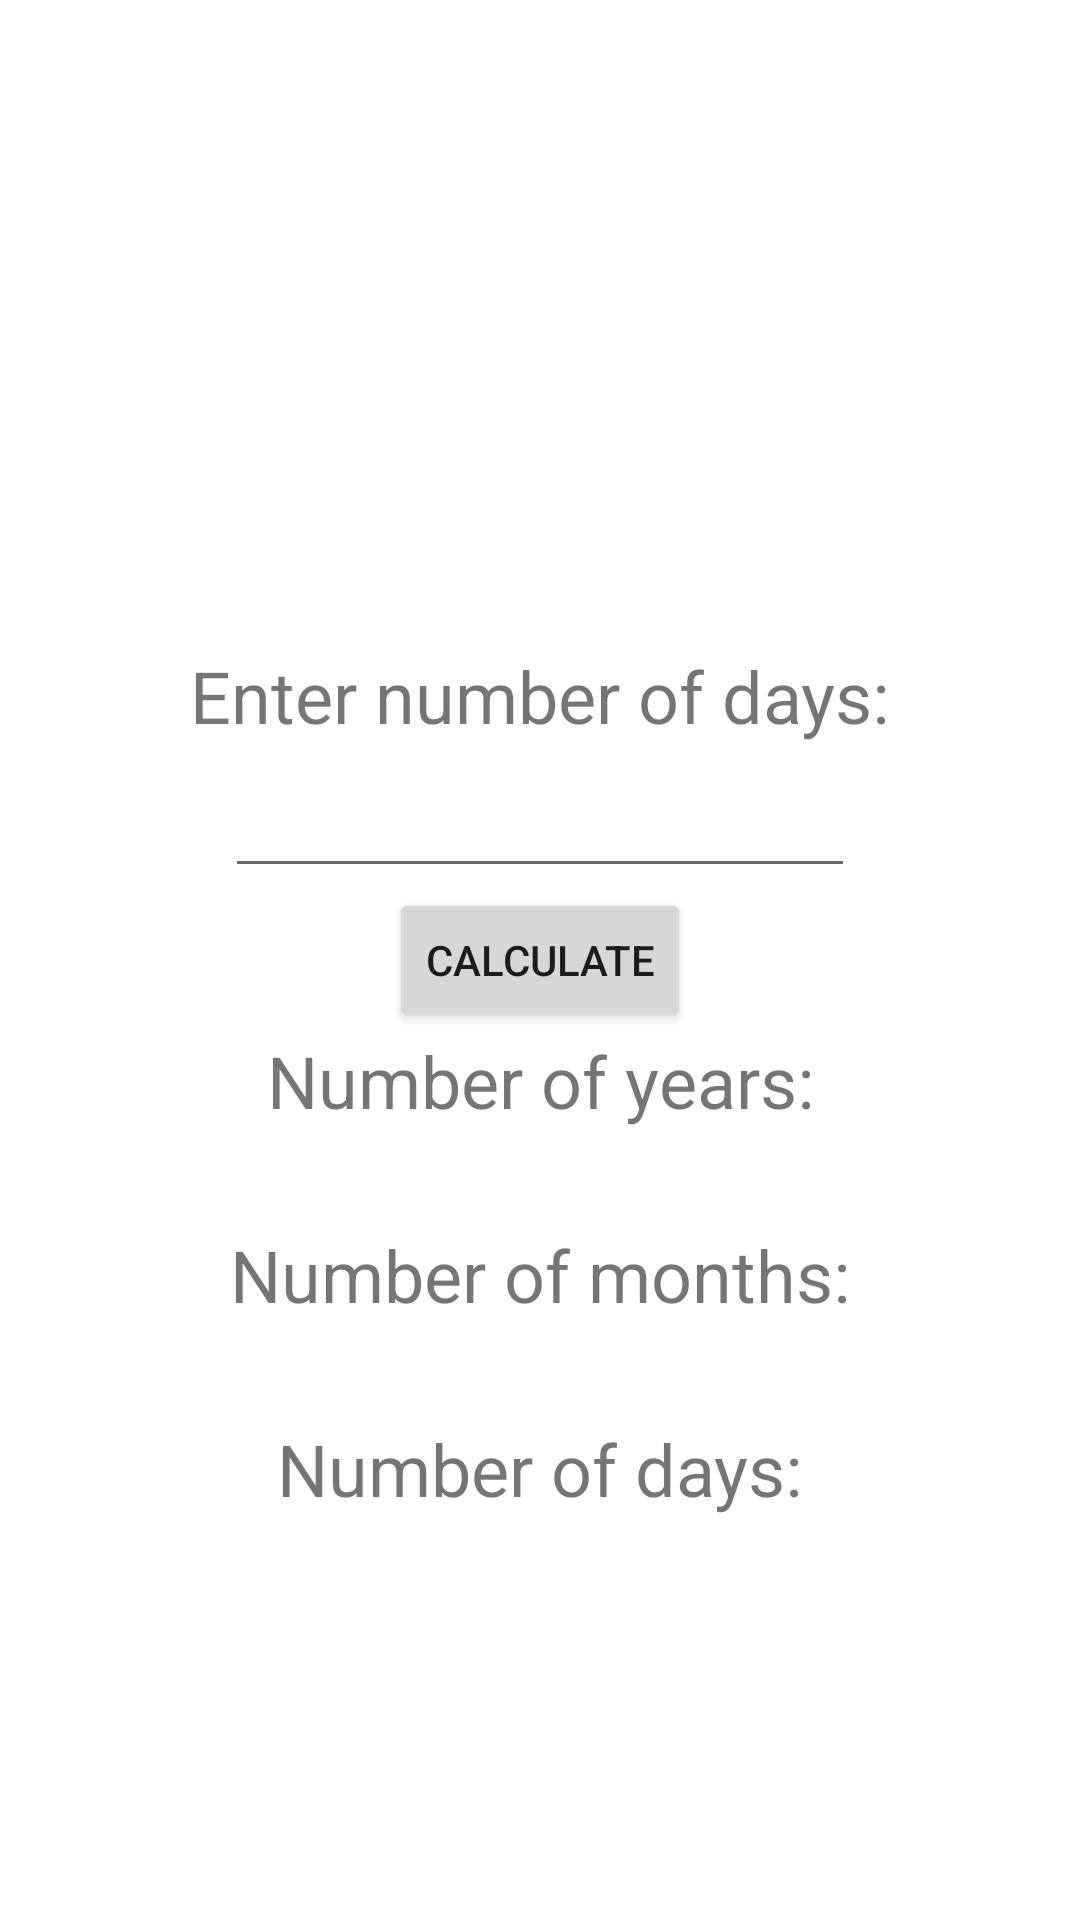

Android layout source for this screen:
<!-- AndroidManifest.xml: application theme Theme.DaniMjeseciGodine -->
<!-- res/layout/fragment_date.xml -->
<?xml version="1.0" encoding="utf-8"?>
<FrameLayout xmlns:android="http://schemas.android.com/apk/res/android"
    xmlns:app="http://schemas.android.com/apk/res-auto"
    xmlns:tools="http://schemas.android.com/tools"
    android:layout_width="match_parent"
    android:layout_height="match_parent"
    tools:context=".dateFragment">

    <androidx.constraintlayout.widget.ConstraintLayout
        android:layout_width="match_parent"
        android:layout_height="match_parent">

        <EditText
            android:id="@+id/numberOfDays"
            android:layout_width="wrap_content"
            android:layout_height="wrap_content"
            android:ems="10"
            android:inputType="textPersonName"
            android:minHeight="48dp"
            app:layout_constraintBottom_toTopOf="@+id/calculateButton"
            app:layout_constraintEnd_toEndOf="parent"
            app:layout_constraintStart_toStartOf="parent"
            tools:ignore="SpeakableTextPresentCheck" />

        <TextView
            android:id="@+id/numDaysStringTextView"
            android:layout_width="wrap_content"
            android:layout_height="wrap_content"
            android:text="@string/numofdays"
            android:textSize="24sp"
            app:layout_constraintBottom_toTopOf="@+id/numberOfDays"
            app:layout_constraintEnd_toEndOf="parent"
            app:layout_constraintStart_toStartOf="parent" />

        <Button
            android:id="@+id/calculateButton"
            android:layout_width="wrap_content"
            android:layout_height="wrap_content"
            android:text="@string/calculateButton"
            app:layout_constraintBottom_toBottomOf="parent"
            app:layout_constraintEnd_toEndOf="parent"
            app:layout_constraintStart_toStartOf="parent"
            app:layout_constraintTop_toTopOf="parent" />

        <TextView
            android:id="@+id/monthsStringTextView"
            android:layout_width="wrap_content"
            android:layout_height="wrap_content"
            android:text="@string/months"
            android:textSize="24sp"
            app:layout_constraintEnd_toEndOf="parent"
            app:layout_constraintStart_toStartOf="parent"
            app:layout_constraintTop_toBottomOf="@+id/yearsTextView" />

        <TextView
            android:id="@+id/daysTextView"
            android:layout_width="wrap_content"
            android:layout_height="wrap_content"
            android:textSize="24sp"
            app:layout_constraintEnd_toEndOf="parent"
            app:layout_constraintStart_toStartOf="parent"
            app:layout_constraintTop_toBottomOf="@+id/daysStringTextView" />

        <TextView
            android:id="@+id/yearsStringTextView"
            android:layout_width="wrap_content"
            android:layout_height="wrap_content"
            android:text="@string/years"
            android:textSize="24sp"
            app:layout_constraintEnd_toEndOf="parent"
            app:layout_constraintStart_toStartOf="parent"
            app:layout_constraintTop_toBottomOf="@+id/calculateButton" />

        <TextView
            android:id="@+id/yearsTextView"
            android:layout_width="wrap_content"
            android:layout_height="wrap_content"
            android:textSize="24sp"
            app:layout_constraintEnd_toEndOf="parent"
            app:layout_constraintStart_toStartOf="parent"
            app:layout_constraintTop_toBottomOf="@+id/yearsStringTextView" />

        <TextView
            android:id="@+id/monthsTextView"
            android:layout_width="wrap_content"
            android:layout_height="wrap_content"
            android:textSize="24sp"
            app:layout_constraintEnd_toEndOf="parent"
            app:layout_constraintStart_toStartOf="parent"
            app:layout_constraintTop_toBottomOf="@+id/monthsStringTextView" />

        <TextView
            android:id="@+id/daysStringTextView"
            android:layout_width="wrap_content"
            android:layout_height="wrap_content"
            android:text="@string/days"
            android:textSize="24sp"
            app:layout_constraintEnd_toEndOf="parent"
            app:layout_constraintStart_toStartOf="parent"
            app:layout_constraintTop_toBottomOf="@+id/monthsTextView" />
    </androidx.constraintlayout.widget.ConstraintLayout>
</FrameLayout>
<!-- resources referenced by this layout -->
<resources>
  <string name="calculateButton">Calculate</string>
  <string name="days">Number of days:</string>
  <string name="months">Number of months:</string>
  <string name="numofdays">Enter number of days:</string>
  <string name="years">Number of years:</string>
  <style name="Theme.DaniMjeseciGodine" parent="Theme.MaterialComponents.DayNight.NoActionBar">
          
          <item name="colorPrimary">@color/purple_500</item>
          <item name="colorPrimaryVariant">@color/purple_700</item>
          <item name="colorOnPrimary">@color/white</item>
          
          <item name="colorSecondary">@color/teal_200</item>
          <item name="colorSecondaryVariant">@color/teal_700</item>
          <item name="colorOnSecondary">@color/black</item>
          
          <item name="android:statusBarColor" tools:targetApi="l">?attr/colorPrimaryVariant</item>
          
      </style>
  <!-- not gathered from this repository: default colours our renderer supplied (Android Studio template values) -->
  <color name="purple_500">#FF6200EE</color>
  <color name="purple_700">#FF3700B3</color>
  <color name="teal_200">#FF03DAC5</color>
  <color name="teal_700">#FF018786</color>
  <color name="black">#FF000000</color>
  <color name="white">#FFFFFFFF</color>
</resources>
